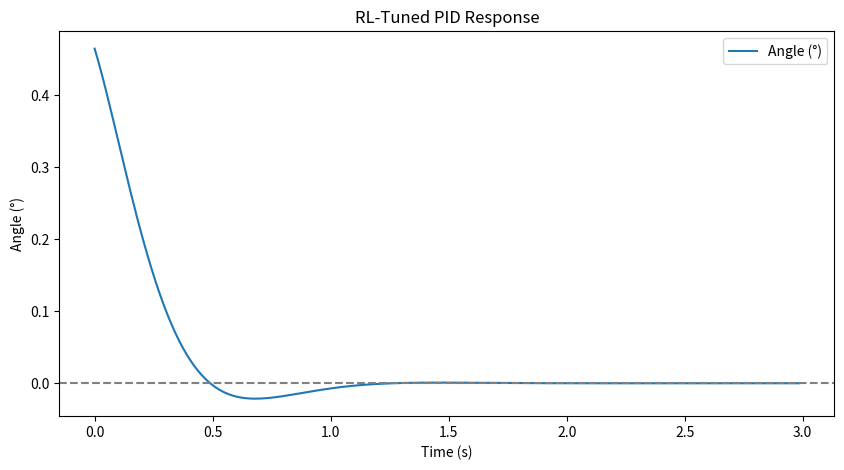

This chart was generated by the following Python code:
import numpy as np
import matplotlib.pyplot as plt
import random

# ===========================================
# SIMULATION ENVIRONMENT (for RL fine-tuning)
# ===========================================
class DriveStraightEnv:
    def __init__(self, dt=0.015, target_angle=0.0, max_t=3.0):
        self.dt = dt
        self.max_t = max_t
        self.target = target_angle
        self.reset()

    def reset(self):
        self.angle = random.uniform(-5, 5)   # initial drift (deg)
        self.rate = 0.0                      # angular velocity
        self.integral = 0.0
        self.last_error = 0.0
        self.time = 0.0
        self.done = False
        return np.array([self.angle, self.rate])

    def step(self, action):
        """action = [Kp, Ki, Kd, Kg]"""
        Kp, Ki, Kd, Kg = action
        error = self.target - self.angle
        self.integral += error * self.dt
        derivative = (error - self.last_error) / self.dt

        output = Kp * error + Ki * self.integral + Kd * derivative - Kg * self.rate
        output = np.clip(output, -100, 100)

        # --- system response (nonlinear + damping)
        self.rate += 0.1 * output - 0.05 * self.rate
        self.angle += self.rate * self.dt
        self.last_error = error
        self.time += self.dt

        # --- reward: penalize oscillation & overshoot
        reward = - (abs(error) + 0.05 * abs(self.rate) + 0.01 * abs(output))
        if abs(self.angle) < 0.5 and abs(self.rate) < 0.5:
            reward += 1.0  # stability bonus

        # --- termination
        if self.time > self.max_t:
            self.done = True

        obs = np.array([self.angle, self.rate])
        return obs, reward, self.done, {}

# ===========================================
# TRAINING LOOP (simple random policy)
# ===========================================
def evaluate_params(params):
    """Run simulation and return total reward"""
    env = DriveStraightEnv()
    total_reward = 0
    obs = env.reset()
    while not env.done:
        obs, r, d, _ = env.step(params)
        total_reward += r
    return total_reward

def random_search(num_trials=200):
    best_reward = -1e9
    best_params = None
    for _ in range(num_trials):
        # Random parameter sampling
        Kp = random.uniform(0, 5)
        Ki = random.uniform(0.001, 0.01)
        Kd = random.uniform(0.01, 0.3)
        Kg = random.uniform(0.1, 0.9)
        params = (Kp, Ki, Kd, Kg)

        R = evaluate_params(params)
        if R > best_reward:
            best_reward = R
            best_params = params
            print(f"✅ New best {params} => {R:.2f}")
    return best_params

# ===========================================
# DEMO (fine-tune then visualize)
# ===========================================
if __name__ == "__main__":
    best_params = random_search(300)
    print("\n🔍 Best Parameters Found:", best_params)

    # visualize
    env = DriveStraightEnv()
    obs = env.reset()
    angle_log, output_log, rate_log = [], [], []
    while not env.done:
        obs, r, d, _ = env.step(best_params)
        angle_log.append(env.angle)
        rate_log.append(env.rate)
        # output_log can be derived in env.step for plotting if needed

    t = np.arange(len(angle_log)) * env.dt
    plt.figure(figsize=(10,5))
    plt.plot(t, angle_log, label='Angle (°)')
    plt.axhline(0, color='gray', linestyle='--')
    plt.xlabel("Time (s)")
    plt.ylabel("Angle (°)")
    plt.title("RL-Tuned PID Response")
    plt.legend()
    plt.show()
